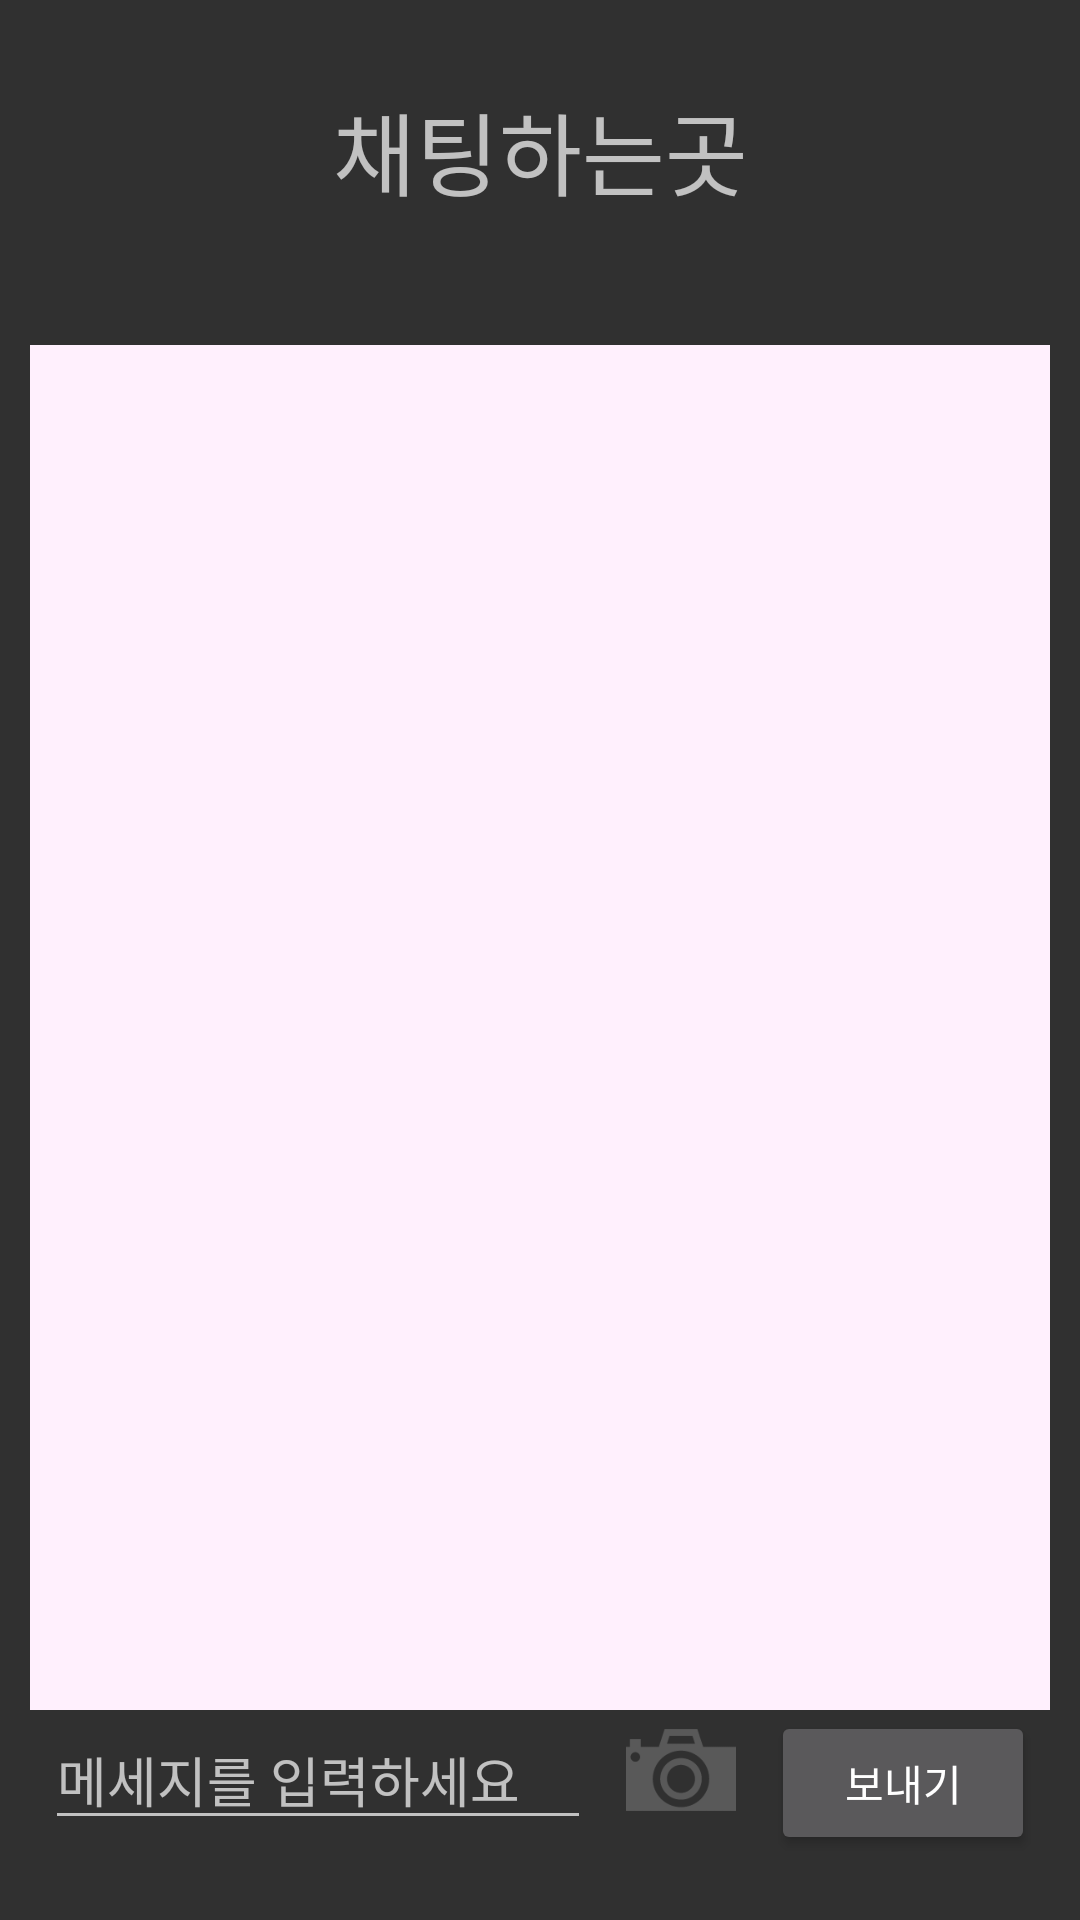

Here is an Android app screen rendered from its layout file. Give the layout XML and the strings, colors and styles it references.
<!-- AndroidManifest.xml: application theme Theme.AppCompat.NoActionBar -->
<!-- res/layout/activity_chatting.xml -->
<?xml version="1.0" encoding="utf-8"?>


<androidx.drawerlayout.widget.DrawerLayout xmlns:android="http://schemas.android.com/apk/res/android"
    xmlns:app="http://schemas.android.com/apk/res-auto"
    xmlns:tools="http://schemas.android.com/tools"
    android:layout_width="match_parent"
    android:layout_height="match_parent"
    android:layout_gravity="center"
    tools:context=".Chatting"
    android:id="@+id/ChattingActivity">

    <RelativeLayout
        android:layout_width="match_parent"
        android:layout_height="match_parent">
        <LinearLayout
            android:id="@+id/Top"
            android:layout_width="fill_parent"
            android:layout_height="100dp"
            android:gravity="center"
            android:orientation="vertical"
            android:paddingLeft="64dp"
            android:paddingTop="16dp"
            android:paddingRight="64dp"
            android:paddingBottom="16dp"
            android:layout_alignParentTop="true"
            tools:ignore="MissingConstraints"
            tools:layout_editor_absoluteX="0dp">

            <TextView
                android:id="@+id/textView_test"
                android:layout_width="match_parent"
                android:layout_height="match_parent"
                android:gravity="center"
                android:text="채팅하는곳"
                android:textSize="30sp"
                app:layout_constraintTop_toTopOf="@+id/linearLayout"
                tools:layout_editor_absoluteX="-4dp" />



        </LinearLayout>

        <LinearLayout
            android:layout_width="match_parent"
            android:layout_height="wrap_content"
            android:layout_marginTop="15dp"
            android:layout_marginRight="10dp"
            android:layout_marginLeft="10dp"
            android:layout_below="@id/Top"
            android:layout_above="@id/Bottom"
            tools:ignore="MissingConstraints">

            <androidx.recyclerview.widget.RecyclerView
                android:id="@+id/chatting_test"
                android:layout_width="match_parent"
                android:layout_height="match_parent"
                android:background="#fff0fd"
                android:scrollbarFadeDuration="0"
                android:scrollbarSize="5dp" />
        </LinearLayout>

        <LinearLayout
            android:id="@+id/Bottom"
            android:layout_width="fill_parent"
            android:layout_height="70dp"

            android:layout_alignParentBottom="true"
            tools:ignore="MissingConstraints"
            tools:layout_editor_absoluteX="0dp"
            android:layout_marginRight="15dp"
            android:layout_marginLeft="15dp">

            <EditText
                android:layout_width="0dp"
                android:layout_height="wrap_content"
                android:layout_weight="1"
                android:hint="메세지를 입력하세요"
                android:id="@+id/message_edit_test"/>

            <ImageButton
                android:layout_width="40dp"
                android:layout_height="40dp"
                android:layout_marginLeft="10dp"
                android:textSize="15sp"
                android:background="@drawable/camera"
                android:id="@+id/imageButton"/>

            <Button
                android:layout_width="wrap_content"
                android:layout_height="wrap_content"
                android:layout_marginLeft="10dp"
                android:text="보내기"
                android:id="@+id/send_button_test"/>


        </LinearLayout>

    </RelativeLayout>







    <include layout = "@layout/activity_drawer"/>



</androidx.drawerlayout.widget.DrawerLayout>
<!-- res/layout/activity_drawer.xml (included above) -->
<?xml version="1.0" encoding="utf-8"?>

<LinearLayout
    xmlns:android="http://schemas.android.com/apk/res/android"
    xmlns:tools="http://schemas.android.com/tools"
    android:layout_width="240dp"
    android:layout_height="match_parent"
    android:layout_gravity="start"
    android:background="#2196F3"
    android:orientation="vertical"
    android:id="@+id/drawer">

    <LinearLayout
        android:layout_width="match_parent"
        android:layout_height="wrap_content"
        >

        <TextView
            android:layout_width="match_parent"
            android:layout_height="100dp"
            android:text="방제 등등"
            android:gravity="center"
            android:layout_margin="10dp"
            android:background="@drawable/back"/>
    </LinearLayout>

    <TextView
        android:layout_width="match_parent"
        android:layout_height="50dp"
        android:text="인원 ?/4"
        android:gravity="center"
        android:background="@drawable/back"
        android:layout_margin="10dp"/>
    <TextView
        android:layout_width="match_parent"
        android:layout_height="50dp"
        android:text="1번"
        android:gravity="center"
        android:background="@drawable/back"
        android:layout_margin="10dp"/>
    <TextView
        android:layout_width="match_parent"
        android:layout_height="50dp"
        android:text="2번"
        android:gravity="center"
        android:background="@drawable/back"
        android:layout_margin="10dp"/>
    <TextView
        android:layout_width="match_parent"
        android:layout_height="50dp"
        android:text="3번"
        android:gravity="center"
        android:background="@drawable/back"
        android:layout_margin="10dp"/>
    <TextView
        android:layout_width="match_parent"
        android:layout_height="50dp"
        android:text="4번"
        android:gravity="center"
        android:background="@drawable/back"
        android:layout_margin="10dp"/>
    <Button
        android:layout_width="match_parent"
        android:layout_height="50dp"
        android:text="나가기"
        android:background="@drawable/back"
        android:layout_margin="10dp"
        android:id="@+id/socketClose"/>


</LinearLayout>
<!-- resources referenced by this layout -->
<resources>
  <!-- drawable back (drawable-v24) -->
  <?xml version="1.0" encoding="utf-8"?>
  
  <selector xmlns:android="http://schemas.android.com/apk/res/android">
      <item>
          <shape android:shape="rectangle">
              <stroke android:width = "2dp" android:color = "#000000"/>
              <solid android:color = "#FFFFFF" />
          </shape>
      </item>
  </selector>
  <!-- drawable camera: png bitmap (drawable-v24, 1366 bytes) -->
</resources>
